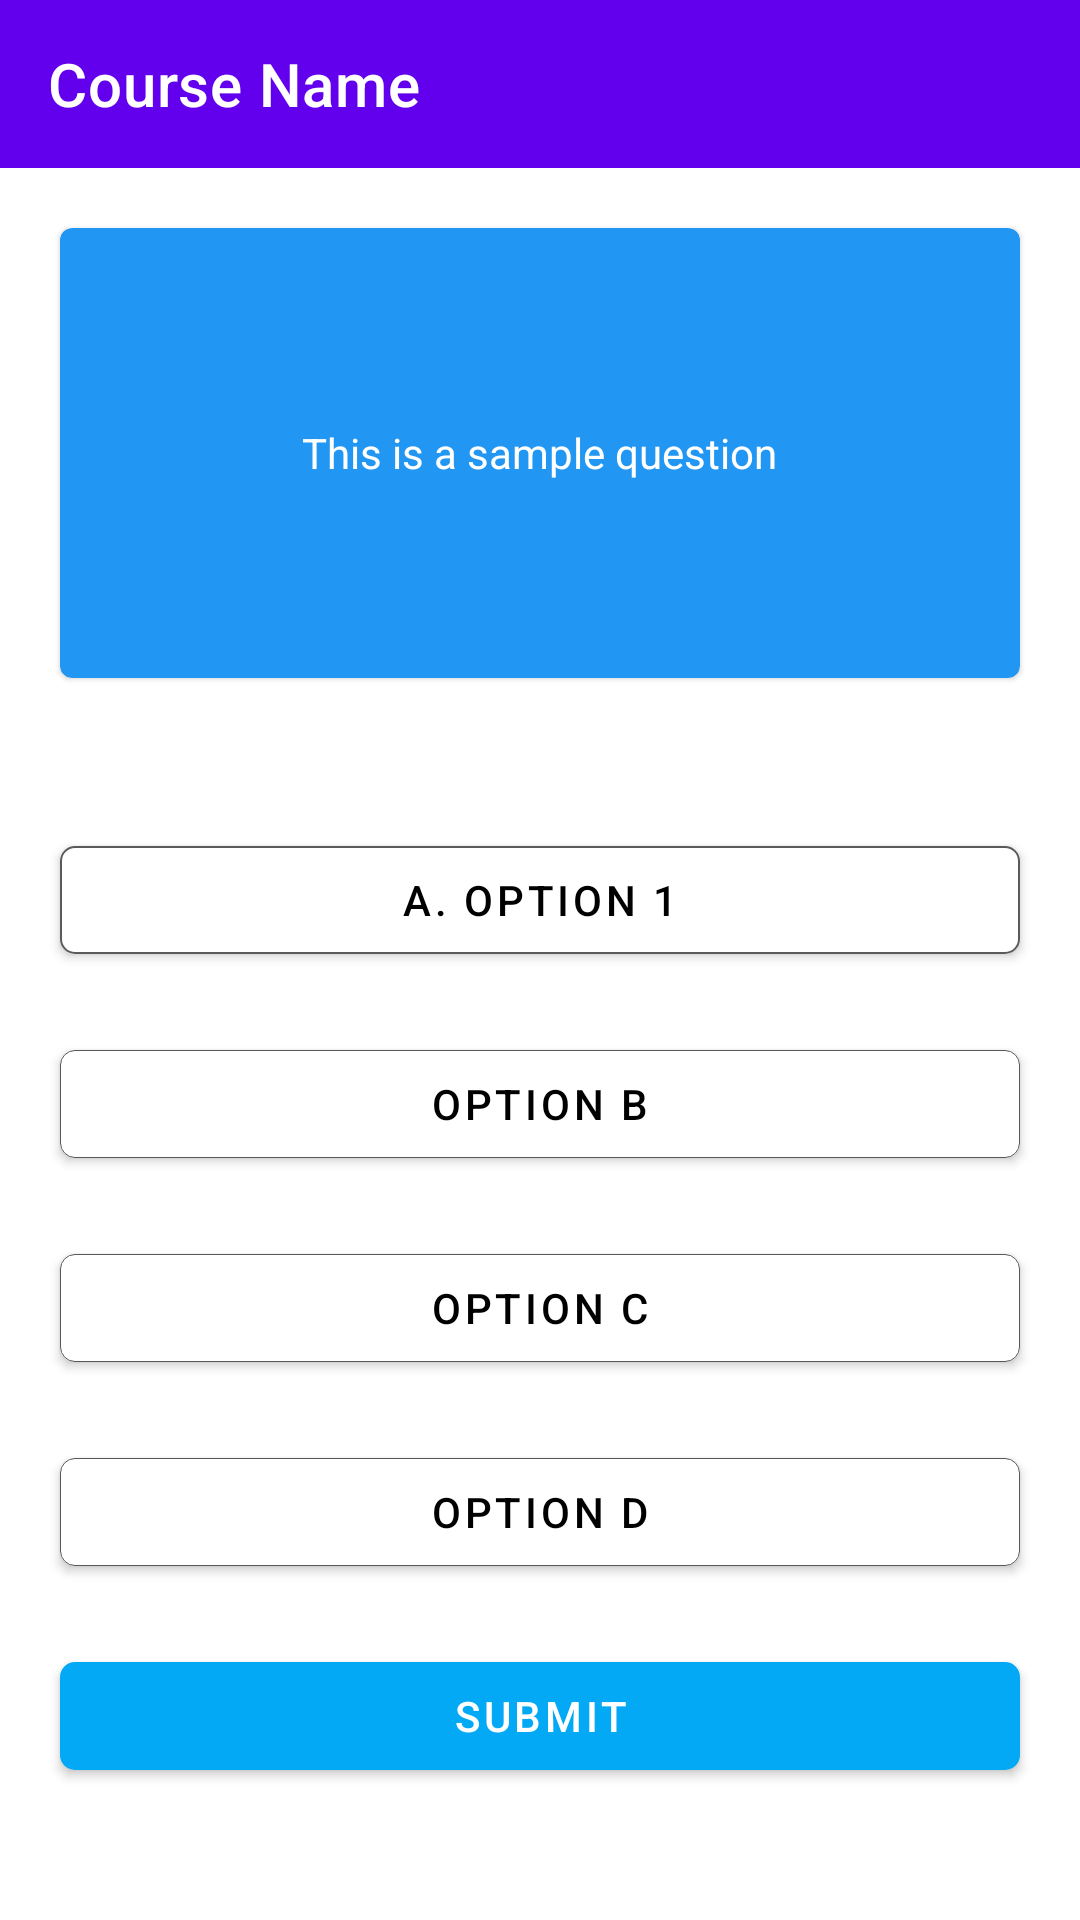

Layout XML and referenced resources for this Android screen:
<!-- AndroidManifest.xml: application theme Theme.RoyalQuest -->
<!-- res/layout/activity_quiz.xml -->
<?xml version="1.0" encoding="utf-8"?>
<RelativeLayout xmlns:android="http://schemas.android.com/apk/res/android"
    xmlns:app="http://schemas.android.com/apk/res-auto"
    xmlns:tools="http://schemas.android.com/tools"
    android:id="@+id/main"
    android:layout_width="match_parent"
    android:layout_height="match_parent"
    android:background="@color/white"
    tools:context=".activities.Quiz">

    <com.google.android.material.appbar.AppBarLayout
        android:layout_width="match_parent"
        android:layout_height="wrap_content"
        android:id="@+id/appBar">

        <com.google.android.material.appbar.MaterialToolbar
            android:layout_width="match_parent"
            android:layout_height="wrap_content"
            android:id="@+id/topAppBar"
            style="@style/Widget.MaterialComponents.Toolbar"
            app:navigationIcon="@drawable/baseline_arrow_back_24"
            app:title="Course Name"
            app:titleTextColor="@color/white"/>

    </com.google.android.material.appbar.AppBarLayout>

    <com.google.android.material.card.MaterialCardView
        android:layout_width="match_parent"
        android:layout_height="150dp"
        android:layout_below="@+id/appBar"
        android:layout_marginStart="20dp"
        android:layout_marginEnd="20dp"
        android:layout_marginTop="20dp"
        app:strokeWidth="0dp"
        android:id="@+id/question_card"
        app:cardBackgroundColor="#2196F3">

        <TextView
            android:layout_width="wrap_content"
            android:layout_height="wrap_content"
            android:layout_marginStart="20dp"
            android:layout_marginEnd="20dp"
            android:layout_gravity="center"
            android:gravity="center"
            android:textColor="@color/white"
            android:text="This is a sample question"
            android:id="@+id/question"/>

    </com.google.android.material.card.MaterialCardView>


    <com.google.android.material.button.MaterialButton
        android:layout_width="match_parent"
        android:layout_height="wrap_content"
        app:cornerRadius="5dp"
        android:layout_marginStart="20dp"
        android:layout_marginEnd="20dp"
        app:backgroundTint="@color/white"
        android:text="A. Option 1"
        app:strokeWidth="0.5dp"
        android:id="@+id/opt1"
        android:textColor="@color/black"
        app:strokeColor="#5B5B5B"
        android:layout_below="@+id/question_card"
        android:layout_marginTop="50dp"/>

    <com.google.android.material.button.MaterialButton
        android:layout_width="match_parent"
        android:layout_height="wrap_content"
        android:layout_below="@+id/opt1"
        android:layout_marginStart="20dp"
        android:layout_marginEnd="20dp"
        android:layout_marginTop="20dp"
        android:text="Option B"
        android:textColor="@color/black"
        app:backgroundTint="@color/white"
        app:strokeWidth="0.05dp"
        app:cornerRadius="5dp"
        android:id="@+id/opt2"
        app:strokeColor="#575757"/>

    <com.google.android.material.button.MaterialButton
        android:layout_width="match_parent"
        android:layout_height="wrap_content"
        android:layout_below="@+id/opt2"
        android:layout_marginStart="20dp"
        android:layout_marginEnd="20dp"
        android:layout_marginTop="20dp"
        android:text="Option C"
        android:textColor="@color/black"
        app:backgroundTint="@color/white"
        app:strokeWidth="0.05dp"
        app:cornerRadius="5dp"
        android:id="@+id/opt3"
        app:strokeColor="#575757"/>

    <com.google.android.material.button.MaterialButton
        android:layout_width="match_parent"
        android:layout_height="wrap_content"
        android:layout_below="@+id/opt3"
        android:layout_marginStart="20dp"
        android:layout_marginEnd="20dp"
        android:layout_marginTop="20dp"
        android:text="Option D"
        android:textColor="@color/black"
        app:backgroundTint="@color/white"
        app:strokeWidth="0.05dp"
        app:cornerRadius="5dp"
        android:id="@+id/opt4"
        app:strokeColor="#575757"/>

    <com.google.android.material.button.MaterialButton
        android:layout_width="match_parent"
        android:layout_height="wrap_content"
        android:layout_below="@+id/opt4"
        android:layout_marginStart="20dp"
        android:layout_marginEnd="20dp"
        android:layout_marginTop="20dp"
        android:text="Submit"
        android:textColor="@color/white"
        app:backgroundTint="#03A9F4"
        app:strokeWidth="0dp"
        app:cornerRadius="5dp"
        android:id="@+id/submit"
        app:strokeColor="#575757"/>



</RelativeLayout>
<!-- resources referenced by this layout -->
<resources>
  <style name="Theme.RoyalQuest" parent="Theme.MaterialComponents.DayNight.DarkActionBar">
          
          <item name="colorPrimary">@color/purple_500</item>
          <item name="colorPrimaryVariant">@color/purple_700</item>
          <item name="colorOnPrimary">@color/white</item>
          
          <item name="colorSecondary">@color/teal_200</item>
          <item name="colorSecondaryVariant">@color/teal_700</item>
          <item name="colorOnSecondary">@color/black</item>
          
          <item name="android:statusBarColor">?attr/colorPrimaryVariant</item>
          
      </style>
  <!-- not gathered from this repository: default colours our renderer supplied (Android Studio template values) -->
  <color name="purple_500">#FF6200EE</color>
  <color name="purple_700">#FF3700B3</color>
  <color name="teal_200">#FF03DAC5</color>
  <color name="teal_700">#FF018786</color>
  <color name="black">#FF000000</color>
  <color name="white">#FFFFFFFF</color>
</resources>
